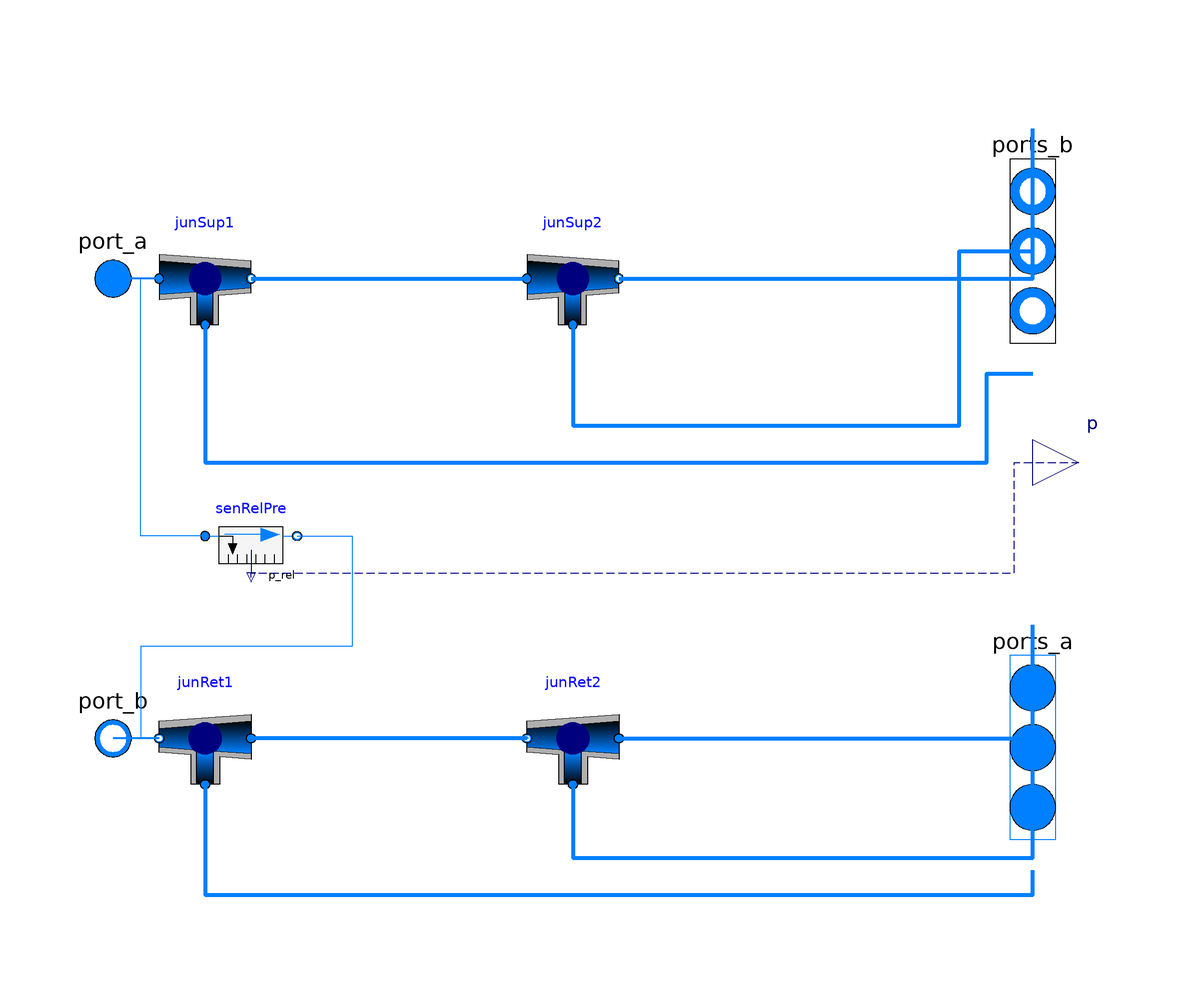

Above is the diagram view of the following Modelica model: its components placed by their Placement annotations and its connect equations drawn as lines.

model ThreZonNetWor "\"Three zone system\""
  replaceable package Medium = Modelica.Media.Interfaces.PartialMedium "Medium for the air";
  parameter Modelica.Units.SI.Pressure PreDroMai1
    "Pressure drop 1 across the duct";

  parameter Modelica.Units.SI.Pressure PreDroMai2
    "Pressure drop 2 across the main duct";

  parameter Modelica.Units.SI.Pressure PreDroBra1
    "Pressure drop 1 across the duct branch 1";

  parameter Modelica.Units.SI.Pressure PreDroBra2
    "Pressure drop 1 across the duct branch 2";

  parameter Modelica.Units.SI.Pressure PreDroBra3
    "Pressure drop 1 across the duct branch 3";

  parameter Modelica.Units.SI.MassFlowRate mFloRat1
    "mass flow rate for the first branch1";

  parameter Modelica.Units.SI.MassFlowRate mFloRat2
    "mass flow rate for the first branch2";

  parameter Modelica.Units.SI.MassFlowRate mFloRat3
    "mass flow rate for the first branch3";

  Buildings.Fluid.FixedResistances.Junction junSup1(m_flow_nominal={mFloRat1 + mFloRat2 + mFloRat3,-mFloRat2-mFloRat3,-
        mFloRat1}, redeclare package Medium = Medium,
    dp_nominal={PreDroMai1/2,PreDroMai2/2,PreDroBra1/2})
    annotation (Placement(transformation(extent={{-90,30},{-70,50}})));
  Buildings.Fluid.FixedResistances.Junction junRet1(redeclare package Medium = Medium, m_flow_nominal={mFloRat2 + mFloRat3,-mFloRat1-mFloRat2-mFloRat3,mFloRat1},
    dp_nominal={PreDroMai2/2,PreDroMai1/2,PreDroBra1/2})
                                                annotation (Placement(transformation(extent={{-70,-70},{-90,-50}})));
  Buildings.Fluid.FixedResistances.Junction junRet2( redeclare package Medium = Medium, m_flow_nominal={mFloRat3,-mFloRat2-mFloRat3,mFloRat2},
    dp_nominal={PreDroBra3/2,PreDroMai2/2,PreDroBra2/2})
                                                annotation (Placement(transformation(extent={{10,-70},{-10,-50}})));
  Buildings.Fluid.FixedResistances.Junction junSup2(m_flow_nominal={mFloRat2 + mFloRat3,-mFloRat3,-
        mFloRat2}, redeclare package Medium = Medium,
    dp_nominal={PreDroMai2/2,PreDroBra3/2,PreDroBra2/2})
                      annotation (Placement(transformation(extent={{-10,30},{10,50}})));

  Modelica.Fluid.Interfaces.FluidPort_b port_b(redeclare package Medium =
        Medium) "Second port, typically outlet"
                                    annotation (Placement(transformation(extent={{-110,-70},{-90,-50}})));
  Modelica.Fluid.Interfaces.FluidPort_a port_a(redeclare package Medium =
        Medium) "Second port, typically outlet"
                                    annotation (Placement(transformation(extent={{-110,30},{-90,50}})));
  Buildings.Fluid.Sensors.RelativePressure senRelPre(redeclare package Medium = Medium)
                                                 annotation (Placement(transformation(extent={{-80,-26},{-60,-6}})));
  Modelica.Fluid.Interfaces.FluidPorts_b ports_b[3](redeclare package Medium = Medium)
    annotation (Placement(transformation(extent={{90,6},{110,86}})));
  Modelica.Fluid.Interfaces.FluidPorts_a ports_a[3](redeclare package Medium = Medium)
    annotation (Placement(transformation(extent={{90,-102},{110,-22}})));
  Modelica.Blocks.Interfaces.RealOutput p "Pressure at port"
    annotation (Placement(transformation(extent={{100,-10},{120,10}})));
equation
  connect(junSup1.port_2, junSup2.port_1) annotation (Line(
      points={{-70,40},{-10,40}},
      color={0,127,255},
      thickness=1));
  connect(junRet2.port_2, junRet1.port_1)
    annotation (Line(
      points={{-10,-60},{-10,-60},{-70,-60}},
      color={0,127,255},
      thickness=1));
  connect(junRet1.port_2, port_b) annotation (Line(
      points={{-90,-60},{-100,-60}},
      color={0,127,255},
      thickness=1));
  connect(junSup1.port_1, port_a) annotation (Line(
      points={{-90,40},{-100,40}},
      color={0,127,255},
      thickness=1));

  connect(ports_b, ports_b) annotation (Line(points={{100,46},{100,46}}, color={0,127,255}));
  connect(junSup2.port_3, ports_b[2])
    annotation (Line(
      points={{0,30},{0,30},{0,8},{84,8},{84,46},{100,46}},
      color={0,127,255},
      thickness=1));
  connect(junSup1.port_3, ports_b[1])
    annotation (Line(
      points={{-80,30},{-80,30},{-80,0},{90,0},{90,19.3333},{100,19.3333}},
      color={0,127,255},
      thickness=1));
  connect(junRet2.port_3, ports_a[2])
    annotation (Line(
      points={{0,-70},{0,-86},{100,-86},{100,-62}},
      color={0,127,255},
      thickness=1));
  connect(junRet1.port_3, ports_a[1])
    annotation (Line(
      points={{-80,-70},{-80,-70},{-80,-94},{100,-94},{100,-88.6667}},
      color={0,127,255},
      thickness=1));
  connect(junSup2.port_2, ports_b[3])
    annotation (Line(
      points={{10,40},{100,40},{100,72.6667}},
      color={0,127,255},
      thickness=1));
  connect(junRet2.port_1, ports_a[3])
    annotation (Line(
      points={{10,-60},{100,-60},{100,-35.3333}},
      color={0,127,255},
      thickness=1));
  connect(senRelPre.port_a, port_a) annotation (Line(points={{-80,-16},{-94,-16},{-94,40},{-100,40}}, color={0,127,255}));
  connect(senRelPre.port_b, port_b)
    annotation (Line(points={{-60,-16},{-48,-16},{-48,-40},{-94,-40},{-94,-60},{-100,-60}}, color={0,127,255}));
  connect(senRelPre.p_rel, p) annotation (Line(
      points={{-70,-25},{-70,-24},{96,-24},{96,0},{110,0}},
      color={0,0,127},
      pattern=LinePattern.Dash));
  annotation (Icon(coordinateSystem(preserveAspectRatio=false), graphics={
        Line(points={{-90,40},{80,40}}, color={0,127,255}),
        Line(points={{-90,-60},{80,-60}}, color={0,127,255}),
        Line(points={{80,40},{80,-60}}, color={0,127,255}),
        Line(points={{50,40},{50,-60}}, color={0,127,255}),
        Line(points={{20,40},{20,-60}}, color={0,127,255}),
        Text(
          extent={{-148,106},{152,146}},
          textString="%name",
          textColor={0,0,255})}),                                Diagram(coordinateSystem(preserveAspectRatio=false)));
end ThreZonNetWor;